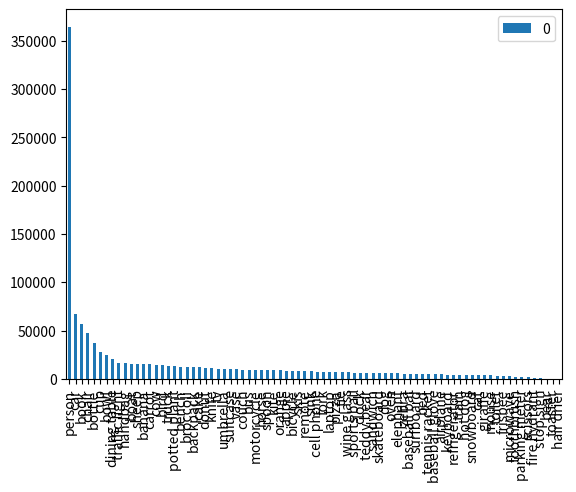

Generate this figure with matplotlib:

import matplotlib.pyplot as plt
import pandas as pd

train = {'person':[ 1761187], 'car':[ 303517], 'book':[ 237638], 'chair':[ 229932], 'bottle':[ 179442], 'cup':[ 138509], 'bowl':[ 110176], 'dining table':[ 104251], 'boat':[ 76270], 'handbag':[ 75705], 'traffic light':[ 73951], 'sheep':[ 70477], 'truck':[ 68977], 'carrot':[ 68593], 'potted plant':[ 64375], 'bench':[ 63809], 'banana':[ 61847], 'broccoli':[ 61080], 'donut':[ 57612], 'bird':[ 56074], 'cow':[ 54785], 'knife':[ 54133], 'backpack':[ 53533], 'umbrella':[ 51783], 'vase':[ 50729], 'couch':[ 46883], 'motorcycle':[ 46284], 'orange':[ 46169], 'tv':[ 45951], 'remote':[ 44523], 'spoon':[ 44120], 'cake':[ 43416], 'apple':[ 42494], 'bicycle':[ 42297], 'bus':[ 41292], 'kite':[ 39592], 'wine glass':[ 39290], 'suitcase':[ 38669], 'cell phone':[ 38598], 'sink':[ 37745], 'laptop':[ 36591], 'fork':[ 36253], 'horse':[ 36166], 'tie':[ 35746], 'skis':[ 35331], 'pizza':[ 34385], 'clock':[ 34087], 'teddy bear':[ 33812], 'sports ball':[ 31471], 'elephant':[ 31241], 'sandwich':[ 30433], 'skateboard':[ 29393], 'oven':[ 27706], 'surfboard':[ 26969], 'airplane':[ 25729], 'tennis racket':[ 25602], 'dog':[ 25463], 'baseball glove':[ 24960], 'zebra':[ 24435], 'refrigerator':[ 23543], 'baseball bat':[ 23301], 'keyboard':[ 21937], 'hot dog':[ 20185], 'bed':[ 19787], 'train':[ 19416], 'mouse':[ 18305], 'cat':[ 17877], 'giraffe':[ 16976], 'toilet':[ 15434], 'microwave':[ 14339], 'frisbee':[ 13106], 'toothbrush':[ 12397], 'snowboard':[ 11773], 'scissors':[ 10988], 'stop sign':[ 9461], 'fire hydrant':[ 8734], 'parking meter':[ 7882], 'toaster':[ 2397], 'bear':[ 1533], 'hair drier':[ 1167]}
valid = {'person':[ 347547], 'car':[ 67251], 'book':[ 47512], 'chair':[ 44443], 'bottle':[ 41404], 'cup':[ 30701], 'bowl':[ 24460], 'dining table':[ 20982], 'boat':[ 15598], 'sheep':[ 15452], 'banana':[ 15276], 'handbag':[ 15131], 'carrot':[ 15047], 'traffic light':[ 14266], 'truck':[ 13717], 'bench':[ 13164], 'potted plant':[ 13031], 'broccoli':[ 11922], 'backpack':[ 11551], 'knife':[ 11546], 'cow':[ 11386], 'donut':[ 11190], 'orange':[ 11034], 'umbrella':[ 10923], 'tv':[ 10736], 'bird':[ 10725], 'couch':[ 10030], 'suitcase':[ 9681], 'bicycle':[ 9674], 'spoon':[ 9598], 'vase':[ 9424], 'horse':[ 9321], 'cake':[ 9096], 'remote':[ 8617], 'fork':[ 8507], 'bus':[ 8506], 'sink':[ 8503], 'cell phone':[ 8209], 'skis':[ 7855], 'motorcycle':[ 7624], 'pizza':[ 7526], 'wine glass':[ 7510], 'apple':[ 7252], 'kite':[ 7157], 'clock':[ 7125], 'laptop':[ 6939], 'tie':[ 6867], 'elephant':[ 6854], 'skateboard':[ 6262], 'surfboard':[ 6261], 'sports ball':[ 5872], 'oven':[ 5809], 'dog':[ 5787], 'sandwich':[ 5634], 'zebra':[ 5527], 'tennis racket':[ 5507], 'keyboard':[ 5186], 'baseball bat':[ 4684], 'teddy bear':[ 4665], 'hot dog':[ 4628], 'refrigerator':[ 4621], 'baseball glove':[ 4407], 'bed':[ 4311], 'train':[ 4282], 'airplane':[ 4039], 'cat':[ 4007], 'mouse':[ 3726], 'toothbrush':[ 3131], 'giraffe':[ 2990], 'frisbee':[ 2926], 'microwave':[ 2881], 'toilet':[ 2510], 'snowboard':[ 2463], 'fire hydrant':[ 1860], 'stop sign':[ 1688], 'parking meter':[ 1533], 'scissors':[ 1481], 'toaster':[ 396], 'bear':[ 359], 'hair drier':[ 127]}
test = {'person':[ 364378], 'car':[ 67190], 'book':[ 56996], 'chair':[ 47388], 'bottle':[ 36927], 'cup':[ 27666], 'bowl':[ 24708], 'dining table':[ 20705], 'traffic light':[ 16804], 'handbag':[ 16075], 'boat':[ 15824], 'sheep':[ 15818], 'banana':[ 15540], 'carrot':[ 15198], 'cow':[ 14379], 'bird':[ 13895], 'truck':[ 13836], 'potted plant':[ 13122], 'bench':[ 12777], 'broccoli':[ 12241], 'backpack':[ 12142], 'cake':[ 11975], 'donut':[ 11730], 'knife':[ 11398], 'tv':[ 10560], 'umbrella':[ 10226], 'suitcase':[ 9832], 'vase':[ 9772], 'couch':[ 9672], 'bus':[ 9127], 'motorcycle':[ 9050], 'horse':[ 9031], 'spoon':[ 8896], 'kite':[ 8888], 'orange':[ 8738], 'apple':[ 8501], 'bicycle':[ 8352], 'skis':[ 8316], 'remote':[ 8142], 'sink':[ 7929], 'cell phone':[ 7431], 'fork':[ 7220], 'laptop':[ 7045], 'pizza':[ 6867], 'tie':[ 6830], 'wine glass':[ 6824], 'sports ball':[ 6599], 'clock':[ 6590], 'teddy bear':[ 6372], 'sandwich':[ 6316], 'skateboard':[ 6065], 'dog':[ 6020], 'oven':[ 5801], 'elephant':[ 5761], 'zebra':[ 5469], 'baseball bat':[ 5346], 'surfboard':[ 5108], 'bed':[ 4989], 'tennis racket':[ 4976], 'baseball glove':[ 4948], 'airplane':[ 4824], 'keyboard':[ 4528], 'refrigerator':[ 4407], 'train':[ 4319], 'hot dog':[ 4247], 'snowboard':[ 4173], 'cat':[ 3927], 'giraffe':[ 3733], 'mouse':[ 3589], 'toilet':[ 3017], 'frisbee':[ 2912], 'microwave':[ 2804], 'toothbrush':[ 2047], 'parking meter':[ 1794], 'scissors':[ 1663], 'fire hydrant':[ 1321], 'stop sign':[ 1279], 'bear':[ 400], 'toaster':[ 388], 'hair drier':[ 333]}


# # plt.subplot(3],1],1)
# print(range(len(train)))
# taille = (6],4)

# plt.figure(figsize=(50],6)], dpi=80)

# plt.bar(range(1],len(train)+1)],list(train.values())],align='center')
# # plt.xticks(range(len(train))], list(train.keys()))
# print(list(train.keys()))
# plt.legend(list(train.keys()))
# plt.axes(1],80)
# plt.show()
df = pd.DataFrame.from_dict(data = test,orient='index')
print(df)
# field = "Day"
# day_order = ["Monday"], "Tuesday"], "Wednesday"], "Thursday"], "Friday"], "Saturday"], "Sunday"]
# ax = df.set_index("Day").loc[day_order].plot(kind="bar"], legend=False)
# ax.set_ylabel("Value")


fig, ax = plt.subplots()
# df = pd.DataFrame(train], index=list(train.keys()))
df.plot(kind='bar', ax=ax)
# ax.legend(list(train.keys()))
plt.show()

# fig